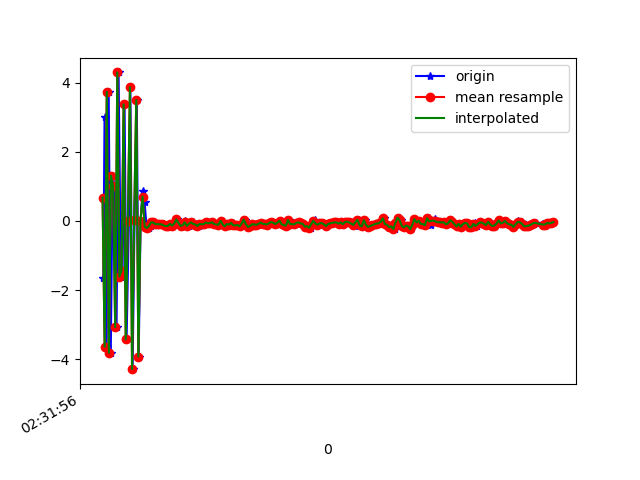

The table this chart was drawn from, first rows:
1617849116568, 544760119820303, -1.6551428, -0.3021314, -8.451483
1617849116579, 544760139051073, 3.009, 0.806, 8.213
1617849116598, 544760158281843, -3.643, -0.6845, -5.056
1617849116618, 544760177512613, 3.742, 0.8521, 1.203
1617849116638, 544760196743383, -3.817, -0.6014, 3.891
1617849116656, 544760215974153, 1.314, 0.3855, -7.267
1617849116674, 544760235204923, 0.9984, 0.6216, 8.866
1617849116693, 544760254435693, -3.076, -0.717, -5.539
1617849116712, 544760273666463, 4.302, 1.043, -0.5879
1617849116734, 544760292897233, -1.612, -0.2617, 7.388
1617849116750, 544760312128003, -1.442, -0.2446, -8.289
1617849116769, 544760331358773, 3.375, 1.001, 4.398
1617849116788, 544760350589543, -3.431, -0.3906, 4.225
1617849116810, 544760369820313, -0.009323, -1.7380714E-4, -8.32
1617849116824, 544760389051083, 3.876, 0.9346, 5.875
1617849116845, 544760408281853, -4.293, -0.5483, 2.52
1617849116864, 544760427512623, 0.01874, 0.2326, -7.933
1617849116885, 544760446743393, 3.503, 1.002, 5.749
1617849116903, 544760465974163, -3.927, -0.5381, 2.771
1617849116921, 544760485204933, -0.001126, -0.003019, -8.314
1617849116940, 544760504435703, 0.8623, 0.1296, 3.608
1617849116959, 544760523666473, 0.552, 0.3343, 1.497
1617849116977, 544760542897243, -0.1624, 0.1411, 0.2214
1617849116998, 544760562128013, -0.206, 0.1767, 0.09223
1617849117017, 544760581358783, -0.1472, 0.1893, 0.1386
1617849117035, 544760600589553, -0.04092, 0.1837, 0.1271
1617849117053, 544760619820323, -0.04467, 0.1179, 0.1153
1617849117074, 544760639051093, -0.09289, 0.2266, 0.08839
1617849117092, 544760658281863, -0.09304, 0.2227, 0.0772
1617849117113, 544760677512633, -0.09651, 0.08718, 0.08404
1617849117131, 544760696743403, -0.09554, 0.09865, 0.07455
1617849117150, 544760715974173, -0.1305, 0.09379, 0.05252
1617849117169, 544760735204943, -0.1519, 0.02174, 0.07379
1617849117188, 544760754435713, -0.1397, 0.0621, 0.02721
1617849117206, 544760773666483, -0.08389, 0.1391, 0.09388
1617849117229, 544760792897253, -0.1354, 0.1193, 0.004527
1617849117245, 544760812128023, -0.07694, 0.1119, 0.02968
1617849117264, 544760831358793, 0.04585, 0.1218, 0.06182
1617849117283, 544760850589563, -0.05613, 0.08547, 0.07176
1617849117304, 544760869820333, -0.1435, 0.04096, 0.08444
1617849117321, 544760889051103, -0.1262, 0.007607, 0.08347
1617849117340, 544760908281873, -0.01153, 0.02173, 0.123
1617849117359, 544760927512643, -0.06154, 0.08035, 0.02238
1617849117378, 544760946743413, -0.1451, 0.06452, 0.09236
1617849117397, 544760965974183, -0.08059, 0.0712, 0.1181
1617849117416, 544760985204953, -0.04161, 0.1982, 0.07756
1617849117437, 544761004435723, -0.08671, 0.1227, 0.006387
1617849117454, 544761023666493, -0.1033, 0.08571, 0.01123
1617849117472, 544761042897263, -0.1456, 0.1121, 0.04973
1617849117493, 544761062128033, -0.08731, 0.141, 0.04689
1617849117511, 544761081358803, -0.09363, 0.1243, 0.03403
1617849117530, 544761100589573, -0.09539, 0.05035, 0.101
1617849117549, 544761119820343, -0.04461, 0.07956, 0.09597
1617849117568, 544761139051113, -0.06999, 0.103, 0.01227
1617849117587, 544761158281883, -0.05543, 0.06085, 0.1089
1617849117605, 544761177512653, -0.04072, 0.1362, 0.05952
1617849117626, 544761196743423, -0.09236, 0.2101, 0.0324
1617849117645, 544761215974193, -0.1017, 0.07284, -0.01848
1617849117664, 544761235204963, -0.1111, 0.05986, 0.0652
1617849117684, 544761254435733, 0.003435, 0.05543, 0.1419
1617849117701, 544761273666503, -0.1012, 0.1255, 0.0504
... 163 more rows
